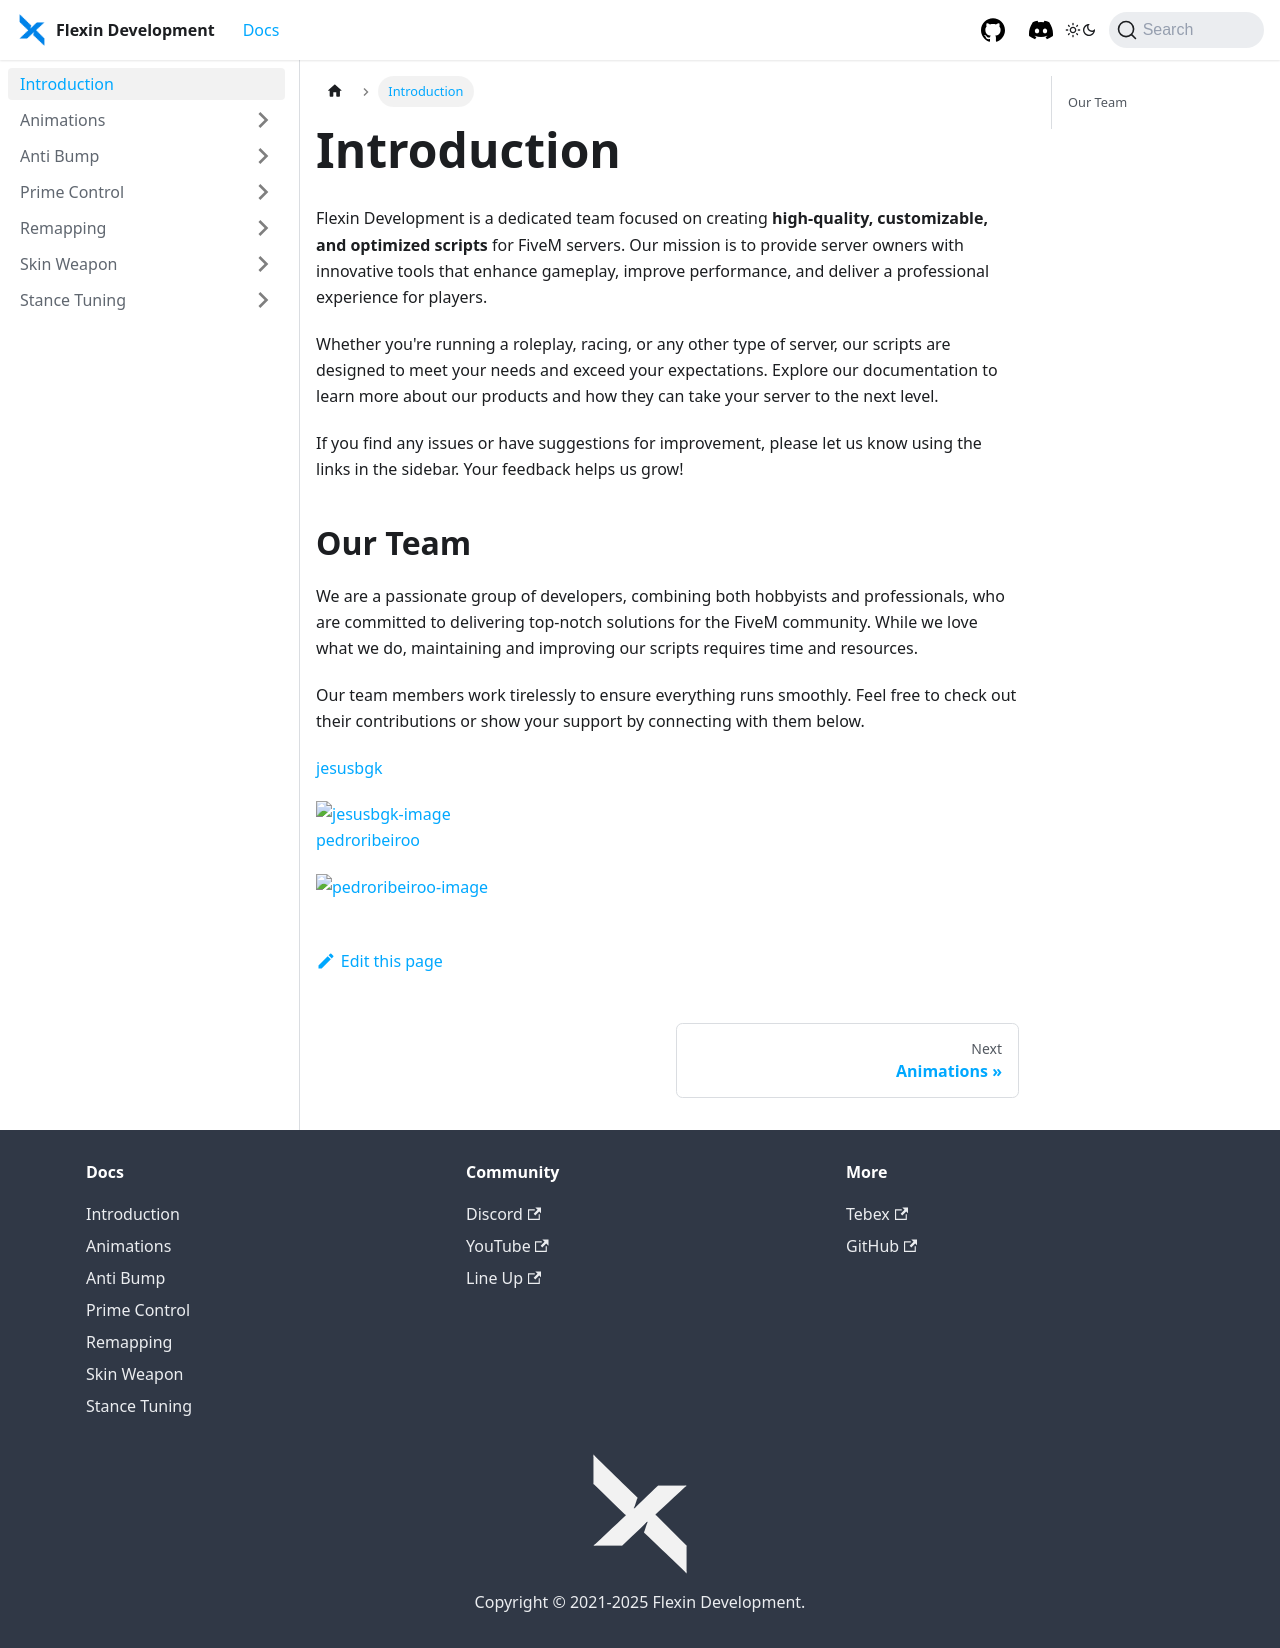

repository: flexindevelopment/flexindevelopment.github.io · page: docs/intro.html · generator: docusaurus

---
sidebar_position: 1
title: Introduction
---

import DisplayMembers from '@site/src/components/DisplayMembers';

# Introduction

Flexin Development is a dedicated team focused on creating **high-quality, customizable, and optimized scripts** for FiveM servers. Our mission is to provide server owners with innovative tools that enhance gameplay, improve performance, and deliver a professional experience for players.

Whether you're running a roleplay, racing, or any other type of server, our scripts are designed to meet your needs and exceed your expectations. Explore our documentation to learn more about our products and how they can take your server to the next level.

If you find any issues or have suggestions for improvement, please let us know using the links in the sidebar. Your feedback helps us grow!

## Our Team

We are a passionate group of developers, combining both hobbyists and professionals, who are committed to delivering top-notch solutions for the FiveM community. While we love what we do, maintaining and improving our scripts requires time and resources.

Our team members work tirelessly to ensure everything runs smoothly. Feel free to check out their contributions or show your support by connecting with them below.

<DisplayMembers/>
